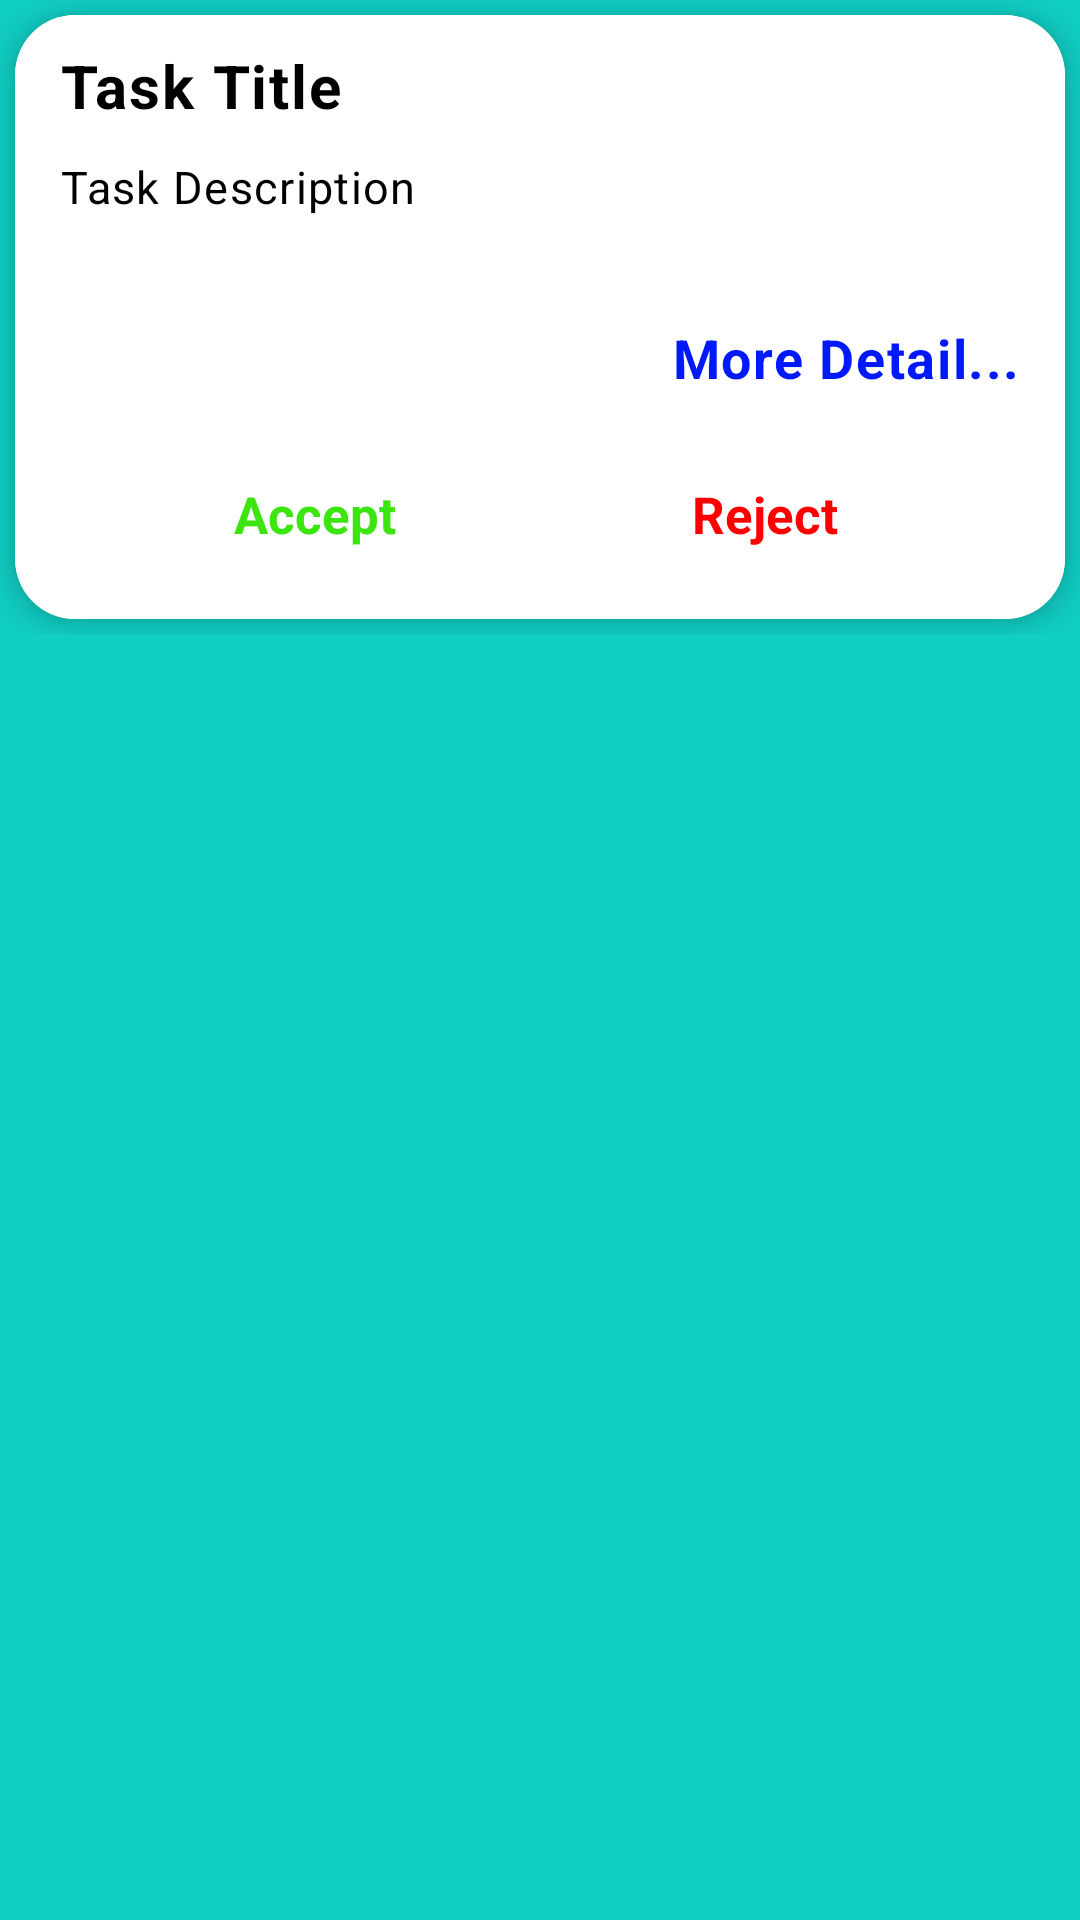

The Android layout XML behind this screen, and the referenced resources:
<!-- AndroidManifest.xml: application theme Theme.ServeNep -->
<!-- res/layout/my_offers.xml -->
<?xml version="1.0" encoding="utf-8"?>
<LinearLayout xmlns:android="http://schemas.android.com/apk/res/android"
    android:layout_width="match_parent"
    android:layout_height="wrap_content"
    xmlns:app="http://schemas.android.com/apk/res-auto"
    android:background="@color/colorAccent">
    <RelativeLayout
        android:layout_width="match_parent"
        android:layout_height="wrap_content">

        <androidx.cardview.widget.CardView
            android:id="@+id/myOffersCard"
            android:layout_width="match_parent"
            android:layout_height="wrap_content"
            app:cardCornerRadius="20dp"
            app:cardElevation="5dp"
            android:layout_marginVertical="5dp"
            android:layout_marginHorizontal="5dp">

            <RelativeLayout
                android:layout_width="match_parent"
                android:layout_height="wrap_content"
                android:gravity="center_vertical"
                android:padding="5dp"
                android:background="#FFFFFF">

                <TextView
                    android:id="@+id/tvTaskTitle"
                    android:layout_width="match_parent"
                    android:layout_height="wrap_content"
                    android:layout_marginLeft="10dp"
                    android:gravity="center_vertical"
                    android:letterSpacing="0.03"
                    android:paddingVertical="5dp"
                    android:text="Task Title"
                    android:textColor="@color/black"
                    android:textSize="20sp"
                    android:textStyle="bold" />

                <TextView
                    android:id="@+id/tvTaskDesc"
                    android:layout_width="match_parent"
                    android:layout_height="50dp"
                    android:layout_below="@+id/tvTaskTitle"
                    android:layout_marginLeft="10dp"
                    android:letterSpacing="0.03"
                    android:lines="2"
                    android:paddingVertical="5dp"
                    android:text="Task Description"
                    android:textColor="@color/black"
                    android:textSize="15sp" />

                <TextView
                    android:id="@+id/tvMoreDetail"
                    android:layout_width="match_parent"
                    android:layout_height="wrap_content"
                    android:layout_below="@+id/tvTaskDesc"
                    android:layout_marginStart="10dp"
                    android:layout_marginLeft="10dp"
                    android:layout_marginTop="10dp"
                    android:layout_marginEnd="10dp"
                    android:layout_marginRight="10dp"
                    android:layout_marginBottom="10dp"
                    android:gravity="end"
                    android:letterSpacing="0.03"
                    android:text="More Detail..."
                    android:textColor="#0019FA"
                    android:textSize="18sp"
                    android:textStyle="bold" />


                <TextView
                    android:id="@+id/btnAccept"
                    android:layout_width="150dp"
                    android:layout_height="40dp"
                    android:layout_below="@+id/tvMoreDetail"
                    android:layout_alignParentLeft="true"
                    android:layout_marginLeft="20dp"
                    android:layout_marginTop="10dp"
                    android:layout_marginBottom="10dp"
                    android:background="@drawable/custom_inputfield"
                    android:gravity="center"
                    android:text="Accept"
                    android:textColor="@color/green"
                    android:textSize="17sp"
                    android:textStyle="bold" />

                <TextView
                    android:id="@+id/btnReject"
                    android:layout_width="150dp"
                    android:layout_height="40dp"
                    android:layout_below="@+id/tvMoreDetail"
                    android:layout_alignParentRight="true"
                    android:layout_marginTop="10dp"
                    android:layout_marginRight="20dp"
                    android:background="@drawable/custom_inputfield"
                    android:gravity="center"
                    android:text="Reject"
                    android:textColor="#FF0000"
                    android:textSize="17sp"
                    android:textStyle="bold" />
            </RelativeLayout>
        </androidx.cardview.widget.CardView>
    </RelativeLayout>

</LinearLayout>
<!-- resources referenced by this layout -->
<resources>
  <color name="black">#FF000000</color>
  <color name="colorAccent">#11CFC5</color>
  <color name="green">#3CE410</color>
  <style name="Theme.ServeNep" parent="Theme.MaterialComponents.DayNight.NoActionBar">
          
          <item name="colorPrimary">@color/purple_500</item>
          <item name="colorPrimaryVariant">@color/purple_700</item>
          <item name="colorOnPrimary">@color/white</item>
          
          <item name="colorSecondary">@color/teal_200</item>
          <item name="colorSecondaryVariant">@color/teal_700</item>
          <item name="colorOnSecondary">@color/black</item>
          
          <item name="android:statusBarColor" tools:targetApi="l">?attr/colorPrimaryVariant</item>
          
      </style>
  <color name="purple_500">#FF6200EE</color>
  <color name="purple_700">#FF3700B3</color>
  <color name="white">#FFFFFFFF</color>
  <color name="teal_200">#FF03DAC5</color>
  <color name="teal_700">#FF018786</color>
</resources>
